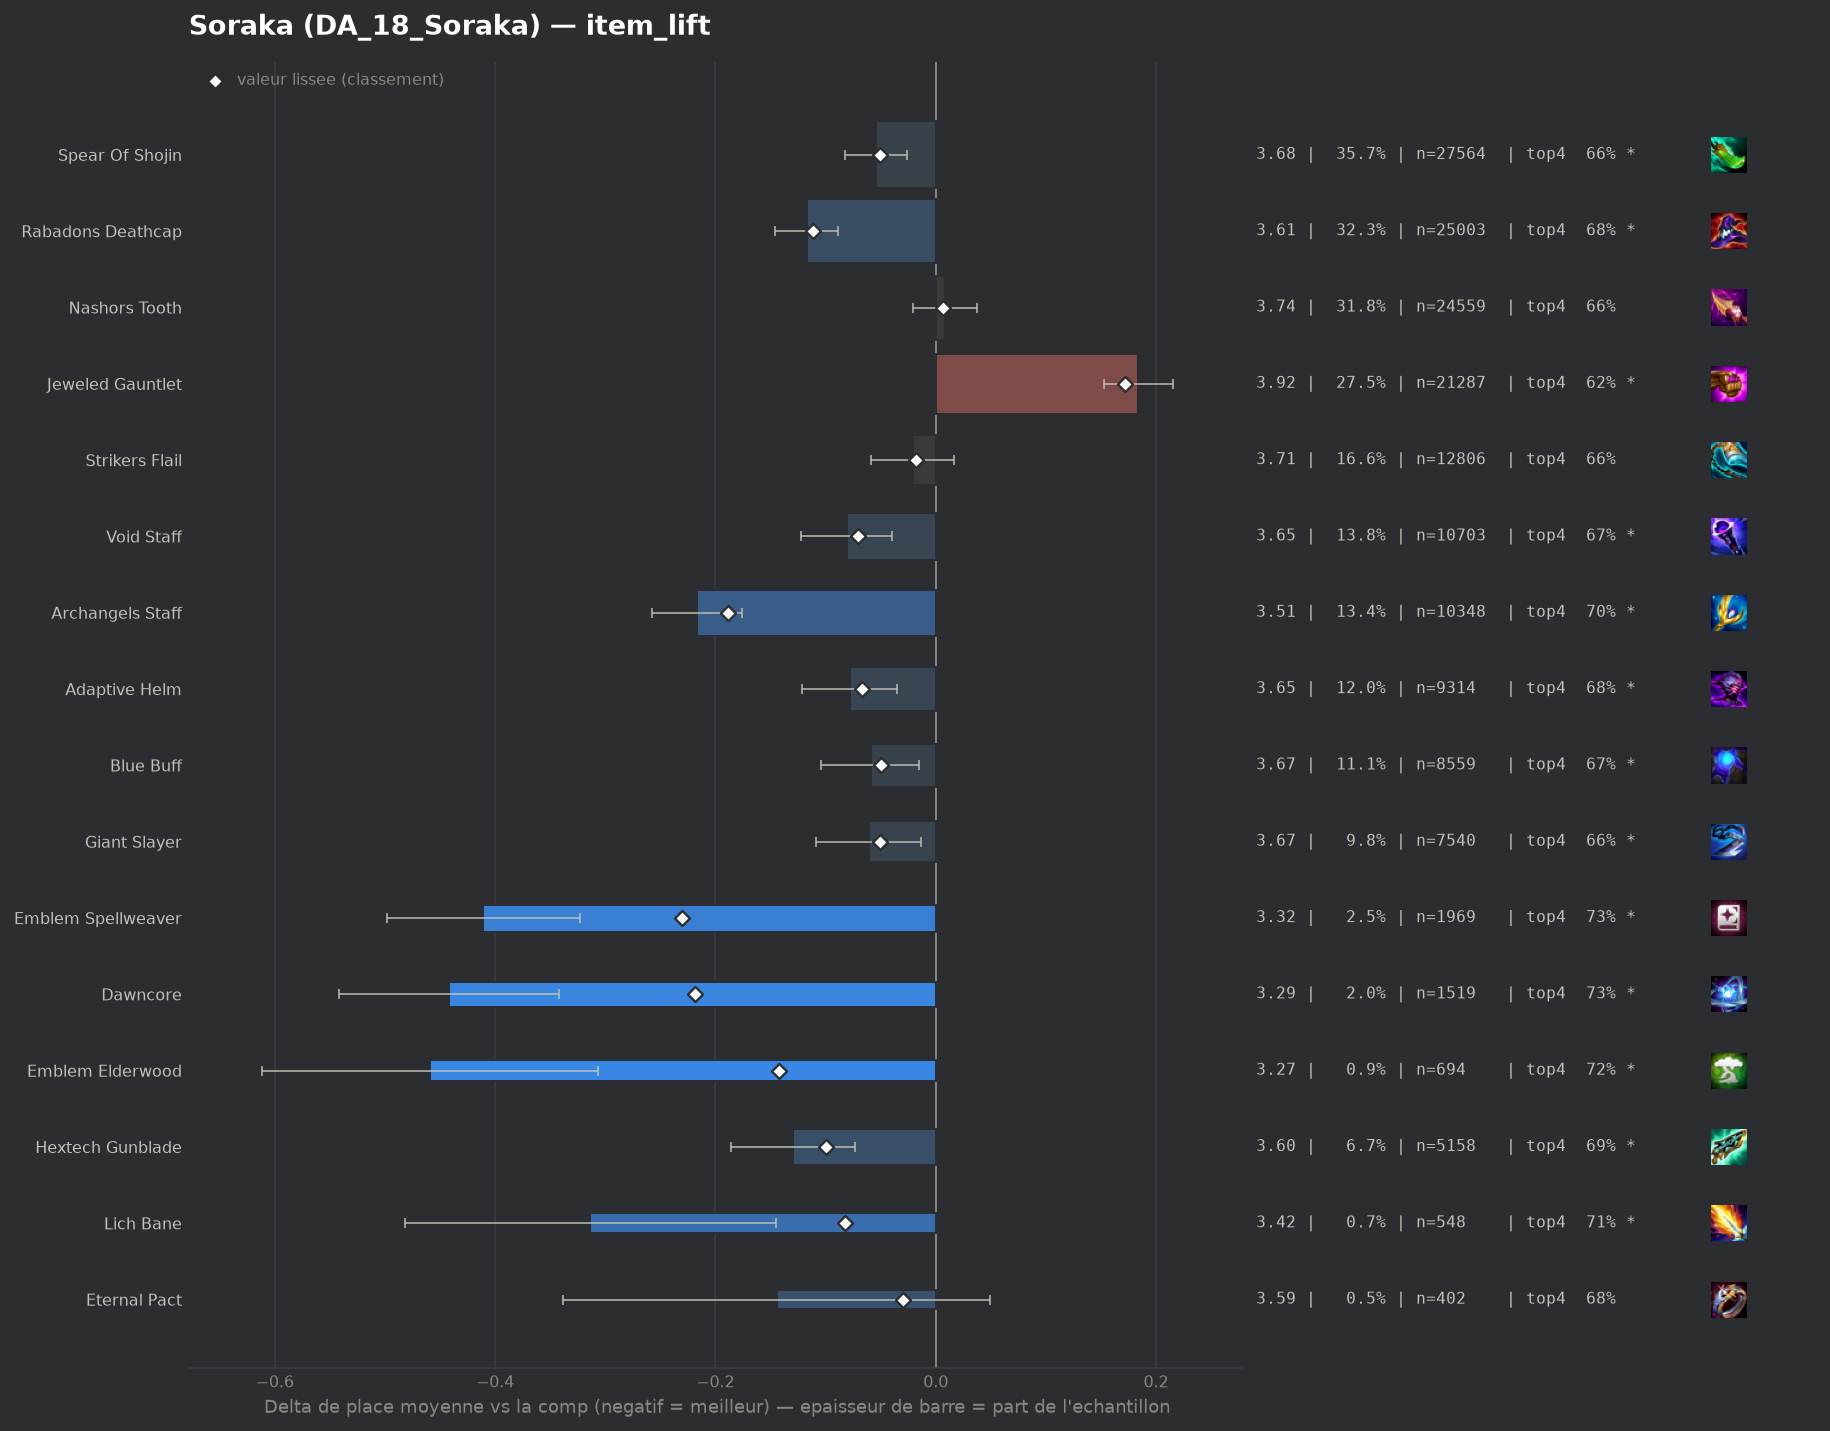

Data behind this chart, as committed beside it:
group, label, n, share, avg_place, shrunk_avg, score, d_avg, d_avg_pess, impact, d_top4, win, top2, top4, sd, z, p, significant
pepite, Emblem Spellweaver, 1969, 0.02547, 3.321, 3.502, -0.23, -0.411, -0.323, 0.0059, 0.0767, 0.2194, 0.4139, 0.7298, 1.963, -9.16, 0.0, True
pepite, Dawncore, 1519, 0.01965, 3.29, 3.513, -0.219, -0.442, -0.342, 0.0043, 0.079, 0.2172, 0.4332, 0.7321, 1.964, -8.68, 0.0, True
populaire, Archangels Staff, 10348, 0.1339, 3.514, 3.543, -0.189, -0.217, -0.176, 0.0253, 0.0461, 0.1838, 0.3707, 0.6992, 1.978, -10.46, 0.0, True
pepite, Emblem Elderwood, 694, 0.008977, 3.272, 3.589, -0.142, -0.459, -0.307, 0.0013, 0.0674, 0.2767, 0.4323, 0.7205, 2.038, -5.91, 0.0, True
populaire, Rabadons Deathcap, 25003, 0.3234, 3.614, 3.621, -0.111, -0.117, -0.089, 0.0358, 0.025, 0.1704, 0.3535, 0.6781, 2.0, -8.04, 0.0, True
pepite, Hextech Gunblade, 5158, 0.06672, 3.602, 3.632, -0.1, -0.13, -0.073, 0.0066, 0.0322, 0.1615, 0.3618, 0.6853, 1.995, -4.51, 1e-05, True
pepite, Lich Bane, 548, 0.007088, 3.418, 3.649, -0.082, -0.314, -0.145, 0.0006, 0.0531, 0.208, 0.4124, 0.7062, 2.006, -3.65, 0.00027, True
populaire, Void Staff, 10703, 0.1384, 3.651, 3.661, -0.071, -0.081, -0.04, 0.0098, 0.0162, 0.1689, 0.3519, 0.6693, 2.019, -3.88, 0.0001, True
populaire, Adaptive Helm, 9314, 0.1205, 3.654, 3.665, -0.067, -0.078, -0.035, 0.0081, 0.0221, 0.1526, 0.3447, 0.6752, 1.98, -3.58, 0.00034, True
populaire, Spear Of Shojin, 27564, 0.3565, 3.677, 3.68, -0.051, -0.054, -0.026, 0.0183, 0.0088, 0.1701, 0.3477, 0.6619, 2.039, -3.8, 0.00015, True
populaire, Giant Slayer, 7540, 0.09753, 3.67, 3.681, -0.051, -0.061, -0.013, 0.0049, 0.0118, 0.1615, 0.345, 0.6649, 2.012, -2.51, 0.01194, True
populaire, Blue Buff, 8559, 0.1107, 3.672, 3.681, -0.05, -0.059, -0.015, 0.0055, 0.0163, 0.1559, 0.3365, 0.6694, 1.986, -2.61, 0.00913, True
pepite, Eternal Pact, 402, 0.0052, 3.587, 3.702, -0.03, -0.144, 0.0, 0.0002, 0.0285, 0.1667, 0.3607, 0.6816, 1.978, -1.46, 0.1443, False
, Morellonomicon, 3768, 0.04874, 3.697, 3.707, -0.024, -0.034, 0.0, 0.0012, 0.0128, 0.1529, 0.3373, 0.6659, 2.003, -1.03, 0.3046, False
populaire, Strikers Flail, 12806, 0.1656, 3.711, 3.713, -0.018, -0.021, 0.0, 0.003, 0.0024, 0.1617, 0.338, 0.6555, 2.027, -1.06, 0.287, False
, Hand Of Justice, 198, 0.002561, 3.657, 3.723, -0.009, -0.075, 0.0, 0.0, 0.0641, 0.1313, 0.3182, 0.7172, 1.96, -0.54, 0.5911, False
, Tacticians Crown, 47, 0.0006079, 3.511, 3.725, -0.007, -0.221, 0.0, 0.0, 0.1129, 0.1064, 0.3404, 0.766, 1.699, -0.89, 0.3731, False
, Rabadons Deathcap Radiant, 218, 0.00282, 3.734, 3.732, 0.0, 0.002, 0.0, -0.0, -0.0155, 0.156, 0.344, 0.6376, 2.017, 0.02, 0.9858, False
, Red Buff, 2323, 0.03005, 3.74, 3.736, 0.005, 0.008, 0.0, -0.0001, 0.0064, 0.1511, 0.3332, 0.6595, 2.029, 0.19, 0.8506, False
populaire, Nashors Tooth, 24559, 0.3177, 3.739, 3.739, 0.007, 0.008, 0.0, -0.0024, 0.0028, 0.154, 0.329, 0.6559, 2.019, 0.54, 0.5922, False
, Emblem Invoker, 256, 0.003311, 3.789, 3.74, 0.008, 0.058, 0.0, -0.0, 0.0032, 0.1758, 0.3203, 0.6562, 2.088, 0.44, 0.6598, False
, Emblem Lunar, 114, 0.001475, 3.939, 3.746, 0.014, 0.207, 0.0, -0.0, -0.0654, 0.2105, 0.2807, 0.5877, 2.178, 1.01, 0.3102, False
, Blighting Jewel, 85, 0.001099, 4.118, 3.752, 0.02, 0.386, 0.0, -0.0, -0.1119, 0.1412, 0.2588, 0.5412, 2.026, 1.76, 0.07902, False
, Component Tear Of The Goddess, 53, 0.0006856, 4.472, 3.756, 0.025, 0.74, 0.161, -0.0, -0.1059, 0.1509, 0.1698, 0.5472, 2.151, 2.5, 0.01226, True
, Component Recurve Bow, 55, 0.0007114, 4.509, 3.758, 0.027, 0.778, 0.237, -0.0, -0.1804, 0.1273, 0.1636, 0.4727, 2.044, 2.82, 0.00479, True
, Ludens Tempest, 268, 0.003467, 3.996, 3.771, 0.039, 0.265, 0.022, -0.0001, -0.0785, 0.1269, 0.2948, 0.5746, 2.021, 2.14, 0.03231, True
, Component Sparring Gloves, 95, 0.001229, 4.463, 3.774, 0.042, 0.732, 0.309, -0.0001, -0.1268, 0.0842, 0.2421, 0.5263, 2.102, 3.39, 0.0007, True
, Nashors Tooth Radiant, 164, 0.002121, 4.189, 3.775, 0.044, 0.458, 0.163, -0.0001, -0.0921, 0.1037, 0.2134, 0.561, 1.924, 3.04, 0.00235, True
, Emblem Blackthorn, 307, 0.003971, 4.013, 3.778, 0.047, 0.282, 0.044, -0.0002, -0.0798, 0.1466, 0.2834, 0.5733, 2.117, 2.33, 0.02003, True
, Emblem Blossom, 239, 0.003091, 4.205, 3.795, 0.063, 0.474, 0.198, -0.0002, -0.1259, 0.1548, 0.2678, 0.5272, 2.173, 3.36, 0.00077, True
, Manazane, 436, 0.00564, 4.044, 3.8, 0.069, 0.312, 0.118, -0.0004, -0.0659, 0.1376, 0.2752, 0.5872, 2.066, 3.15, 0.00165, True
, Emblem Inferno, 320, 0.004139, 4.209, 3.813, 0.082, 0.478, 0.247, -0.0003, -0.1093, 0.1094, 0.2656, 0.5437, 2.1, 4.06, 5e-05, True
, Guinsoos Rageblade, 1828, 0.02365, 3.984, 3.868, 0.137, 0.253, 0.158, -0.0032, -0.0492, 0.1291, 0.2856, 0.6039, 2.042, 5.23, 0.0, True
populaire, Jeweled Gauntlet, 21287, 0.2753, 3.915, 3.903, 0.172, 0.184, 0.153, -0.0472, -0.0361, 0.1388, 0.2988, 0.617, 2.048, 11.63, 0.0, True
, Component Needlessly Large Rod, 264, 0.003415, 5.072, 3.927, 0.195, 1.34, 1.088, -0.0007, -0.2705, 0.0644, 0.1288, 0.3826, 2.089, 10.41, 0.0, True
